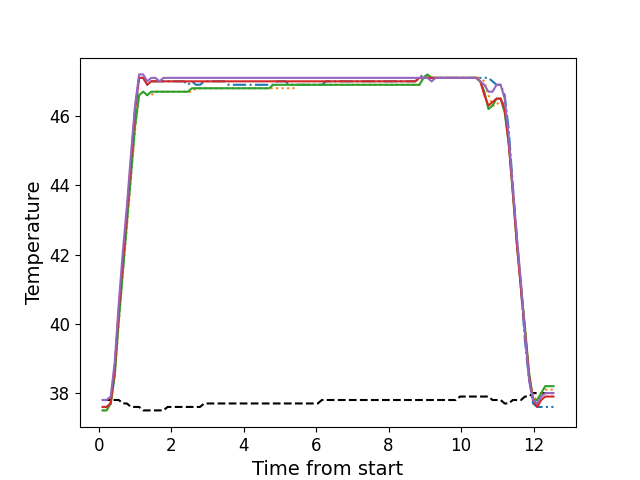

The file beside this chart, header and first rows:
, times, neutral, z1, z2, z3, z4, z5
0, 0.108, 37.8, 37.6, 37.5, 37.5, 37.6, 37.8
1, 0.22, 37.8, 37.6, 37.5, 37.5, 37.6, 37.8
2, 0.333, 37.8, 37.7, 37.7, 37.7, 37.7, 37.9
3, 0.444, 37.8, 38.7, 38.5, 38.5, 38.7, 38.9
4, 0.5563, 37.8, 40.3, 40.0, 40.1, 40.4, 40.6
5, 0.6689, 37.7, 41.8, 41.5, 41.5, 41.8, 42.1
6, 0.7799, 37.7, 43.1, 42.8, 42.9, 43.2, 43.4
7, 0.8929, 37.6, 44.6, 44.2, 44.3, 44.7, 44.9
8, 1.005, 37.6, 46.1, 45.6, 45.7, 46.2, 46.3
9, 1.117, 37.6, 47.1, 46.6, 46.6, 47.1, 47.2
10, 1.229, 37.5, 47.1, 46.7, 46.7, 47.1, 47.2
11, 1.341, 37.5, 46.9, 46.6, 46.6, 46.9, 47.0
12, 1.453, 37.5, 47.0, 46.6, 46.7, 47.0, 47.1
13, 1.566, 37.5, 47.0, 46.7, 46.7, 47.0, 47.1
14, 1.677, 37.5, 47.0, 46.7, 46.7, 47.0, 47.0
15, 1.789, 37.5, 47.0, 46.7, 46.7, 47.0, 47.1
16, 1.902, 37.6, 47.0, 46.7, 46.7, 47.0, 47.1
17, 2.013, 37.6, 47.0, 46.7, 46.7, 47.0, 47.1
18, 2.125, 37.6, 47.0, 46.7, 46.7, 47.0, 47.1
19, 2.237, 37.6, 47.0, 46.7, 46.7, 47.0, 47.1
20, 2.35, 37.6, 47.0, 46.7, 46.7, 47.0, 47.1
21, 2.461, 37.6, 46.9, 46.7, 46.7, 47.0, 47.1
22, 2.574, 37.6, 47.0, 46.7, 46.8, 47.0, 47.1
23, 2.686, 37.6, 46.9, 46.8, 46.8, 47.0, 47.1
24, 2.799, 37.6, 46.9, 46.8, 46.8, 47.0, 47.1
25, 2.911, 37.7, 47.0, 46.8, 46.8, 47.0, 47.1
26, 3.023, 37.7, 47.0, 46.8, 46.8, 47.0, 47.1
27, 3.134, 37.7, 47.0, 46.8, 46.8, 47.0, 47.1
28, 3.246, 37.7, 47.0, 46.8, 46.8, 47.0, 47.1
29, 3.358, 37.7, 47.0, 46.8, 46.8, 47.0, 47.1
30, 3.47, 37.7, 47.0, 46.8, 46.8, 47.0, 47.1
31, 3.582, 37.7, 46.9, 46.8, 46.8, 47.0, 47.1
32, 3.694, 37.7, 46.9, 46.8, 46.8, 47.0, 47.1
33, 3.806, 37.7, 46.9, 46.8, 46.8, 47.0, 47.1
34, 3.919, 37.7, 46.9, 46.8, 46.8, 47.0, 47.1
35, 4.031, 37.7, 46.9, 46.8, 46.8, 47.0, 47.1
36, 4.143, 37.7, 46.9, 46.8, 46.8, 47.0, 47.1
37, 4.255, 37.7, 46.9, 46.8, 46.8, 47.0, 47.1
38, 4.367, 37.7, 46.9, 46.8, 46.8, 47.0, 47.1
39, 4.478, 37.7, 46.9, 46.8, 46.8, 47.0, 47.1
40, 4.591, 37.7, 46.9, 46.8, 46.8, 47.0, 47.1
41, 4.703, 37.7, 46.9, 46.8, 46.8, 47.0, 47.1
42, 4.815, 37.7, 46.9, 46.8, 46.9, 47.0, 47.1
43, 4.927, 37.7, 47.0, 46.8, 46.9, 47.0, 47.1
44, 5.039, 37.7, 47.0, 46.8, 46.9, 47.0, 47.1
45, 5.151, 37.7, 47.0, 46.8, 46.9, 47.0, 47.1
46, 5.264, 37.7, 46.9, 46.8, 46.9, 47.0, 47.1
47, 5.376, 37.7, 46.9, 46.8, 46.9, 47.0, 47.1
48, 5.488, 37.7, 46.9, 46.9, 46.9, 47.0, 47.1
49, 5.6, 37.7, 46.9, 46.9, 46.9, 47.0, 47.1
50, 5.711, 37.7, 46.9, 46.9, 46.9, 47.0, 47.1
51, 5.823, 37.7, 46.9, 46.9, 46.9, 47.0, 47.1
52, 5.936, 37.7, 46.9, 46.9, 46.9, 47.0, 47.1
53, 6.047, 37.7, 46.9, 46.9, 46.9, 47.0, 47.1
54, 6.16, 37.8, 46.9, 46.9, 46.9, 47.0, 47.1
55, 6.272, 37.8, 47.0, 46.9, 46.9, 47.0, 47.1
56, 6.384, 37.8, 47.0, 46.9, 46.9, 47.0, 47.1
57, 6.496, 37.8, 47.0, 46.9, 46.9, 47.0, 47.1
58, 6.608, 37.8, 47.0, 46.9, 46.9, 47.0, 47.1
59, 6.72, 37.8, 47.0, 46.9, 46.9, 47.0, 47.1
... 52 more rows
